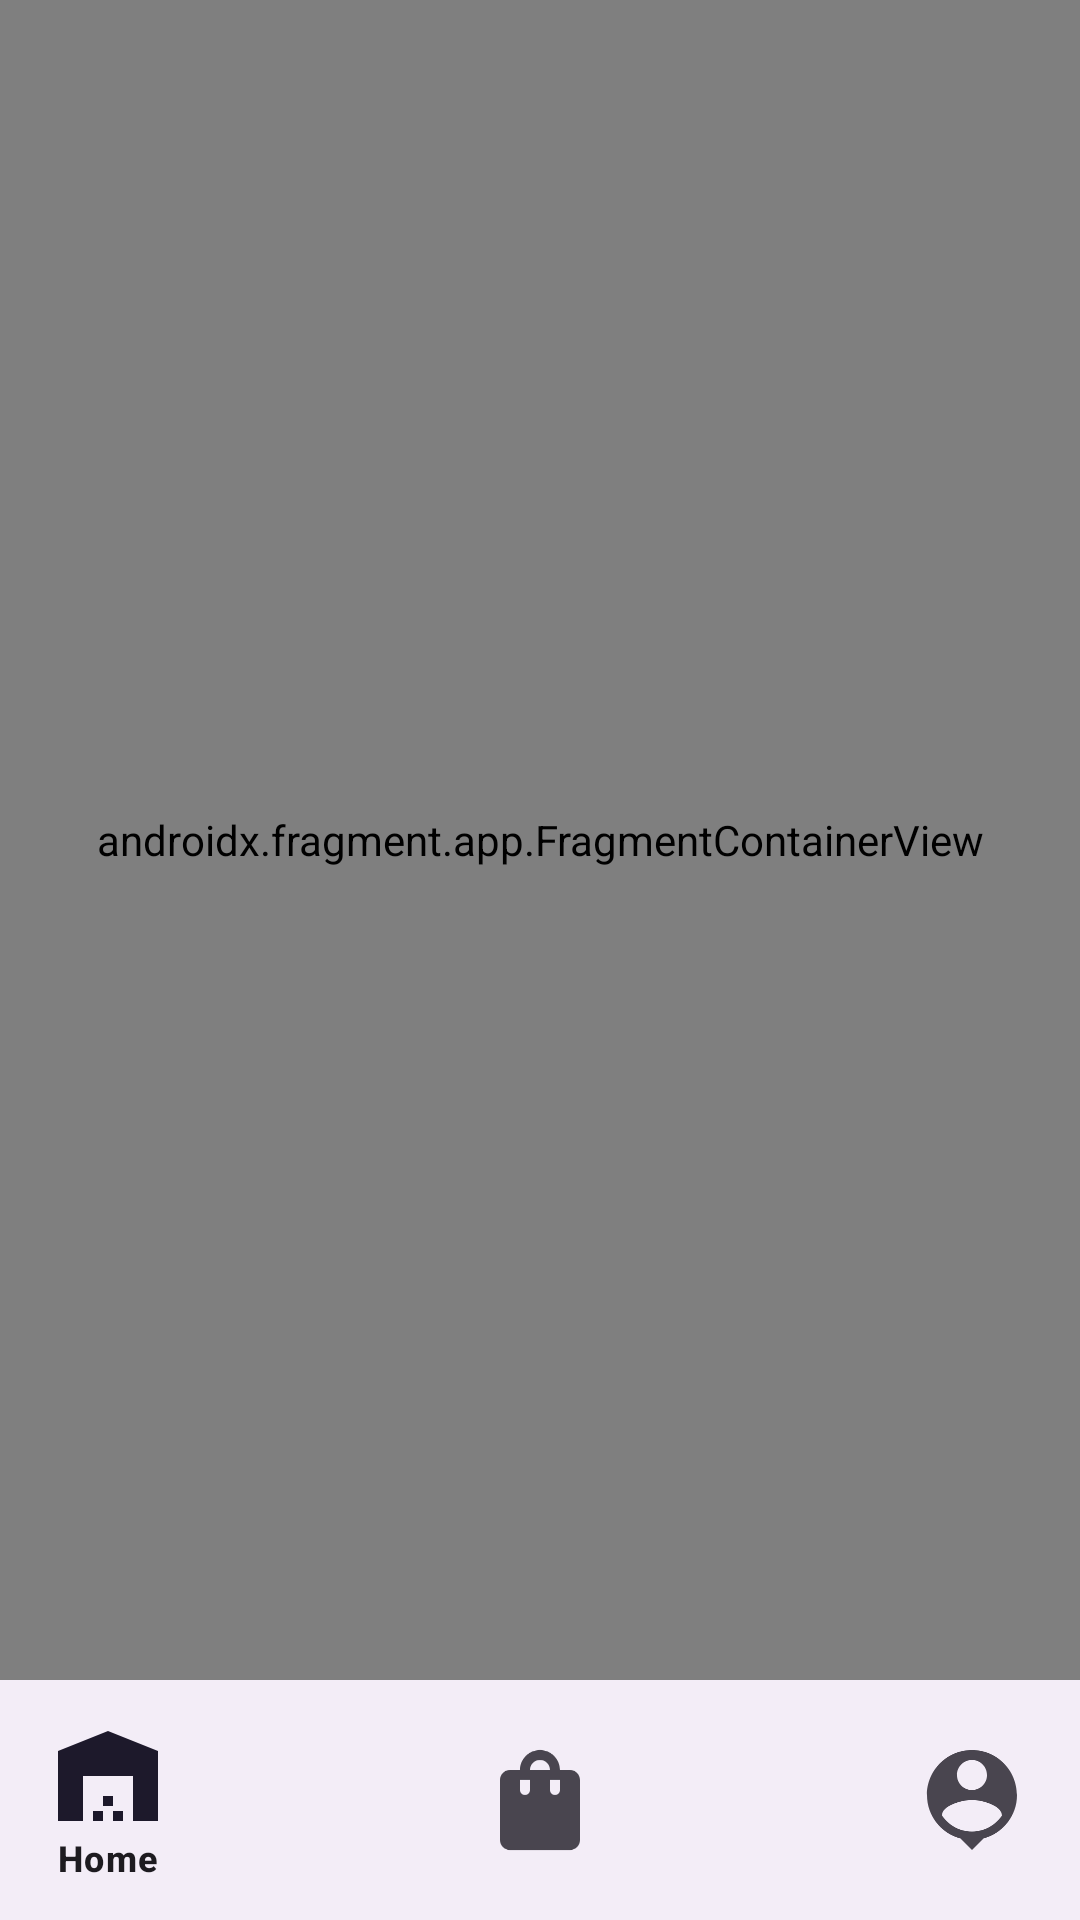

The Android layout XML behind this screen, and the referenced resources:
<!-- AndroidManifest.xml: activity theme Theme.HungerExpressFoodDelivery -->
<!-- res/layout/activity_nav.xml -->
<?xml version="1.0" encoding="utf-8"?>
<androidx.constraintlayout.widget.ConstraintLayout xmlns:android="http://schemas.android.com/apk/res/android"
    xmlns:app="http://schemas.android.com/apk/res-auto"
    xmlns:tools="http://schemas.android.com/tools"
    android:layout_width="match_parent"
    android:layout_height="match_parent"
    tools:context=".ui.nav.NavActivity">


    <androidx.fragment.app.FragmentContainerView
        android:id="@+id/fragmentContainerView2"
        android:name="androidx.navigation.fragment.NavHostFragment"
        android:layout_width="0dp"
        android:layout_height="0dp"
        app:defaultNavHost="true"
        app:layout_constraintBottom_toTopOf="@+id/bottomNavigationView"
        app:layout_constraintEnd_toEndOf="parent"
        app:layout_constraintStart_toStartOf="parent"
        app:layout_constraintTop_toTopOf="parent"
        app:navGraph="@navigation/main_graph" />

    <com.google.android.material.bottomnavigation.BottomNavigationView
        android:id="@+id/bottomNavigationView"
        android:layout_width="0dp"
        android:layout_height="wrap_content"
        app:layout_constraintBottom_toBottomOf="parent"
        app:layout_constraintEnd_toEndOf="parent"
        app:layout_constraintStart_toStartOf="parent"
        app:itemIconSize="40dp"
        app:menu="@menu/bottom_nav_menu"
        app:itemTextAppearanceActiveBoldEnabled="true"
        />
</androidx.constraintlayout.widget.ConstraintLayout>
<!-- resources referenced by this layout -->
<resources>
  <style name="Theme.HungerExpressFoodDelivery" parent="Base.Theme.HungerExpressFoodDelivery" />
  <style name="Base.Theme.HungerExpressFoodDelivery" parent="Theme.Material3.DayNight.NoActionBar">
          
          
          <item name="colorPrimary">@color/dark_blue</item>
          <item name="android:windowFullscreen">true</item>
          <item name="android:windowContentOverlay">@null</item>
          <item name="android:textColor">@color/black</item>
      </style>
  <color name="dark_blue">#1976d2</color>
  <color name="black">#FF000000</color>
</resources>
